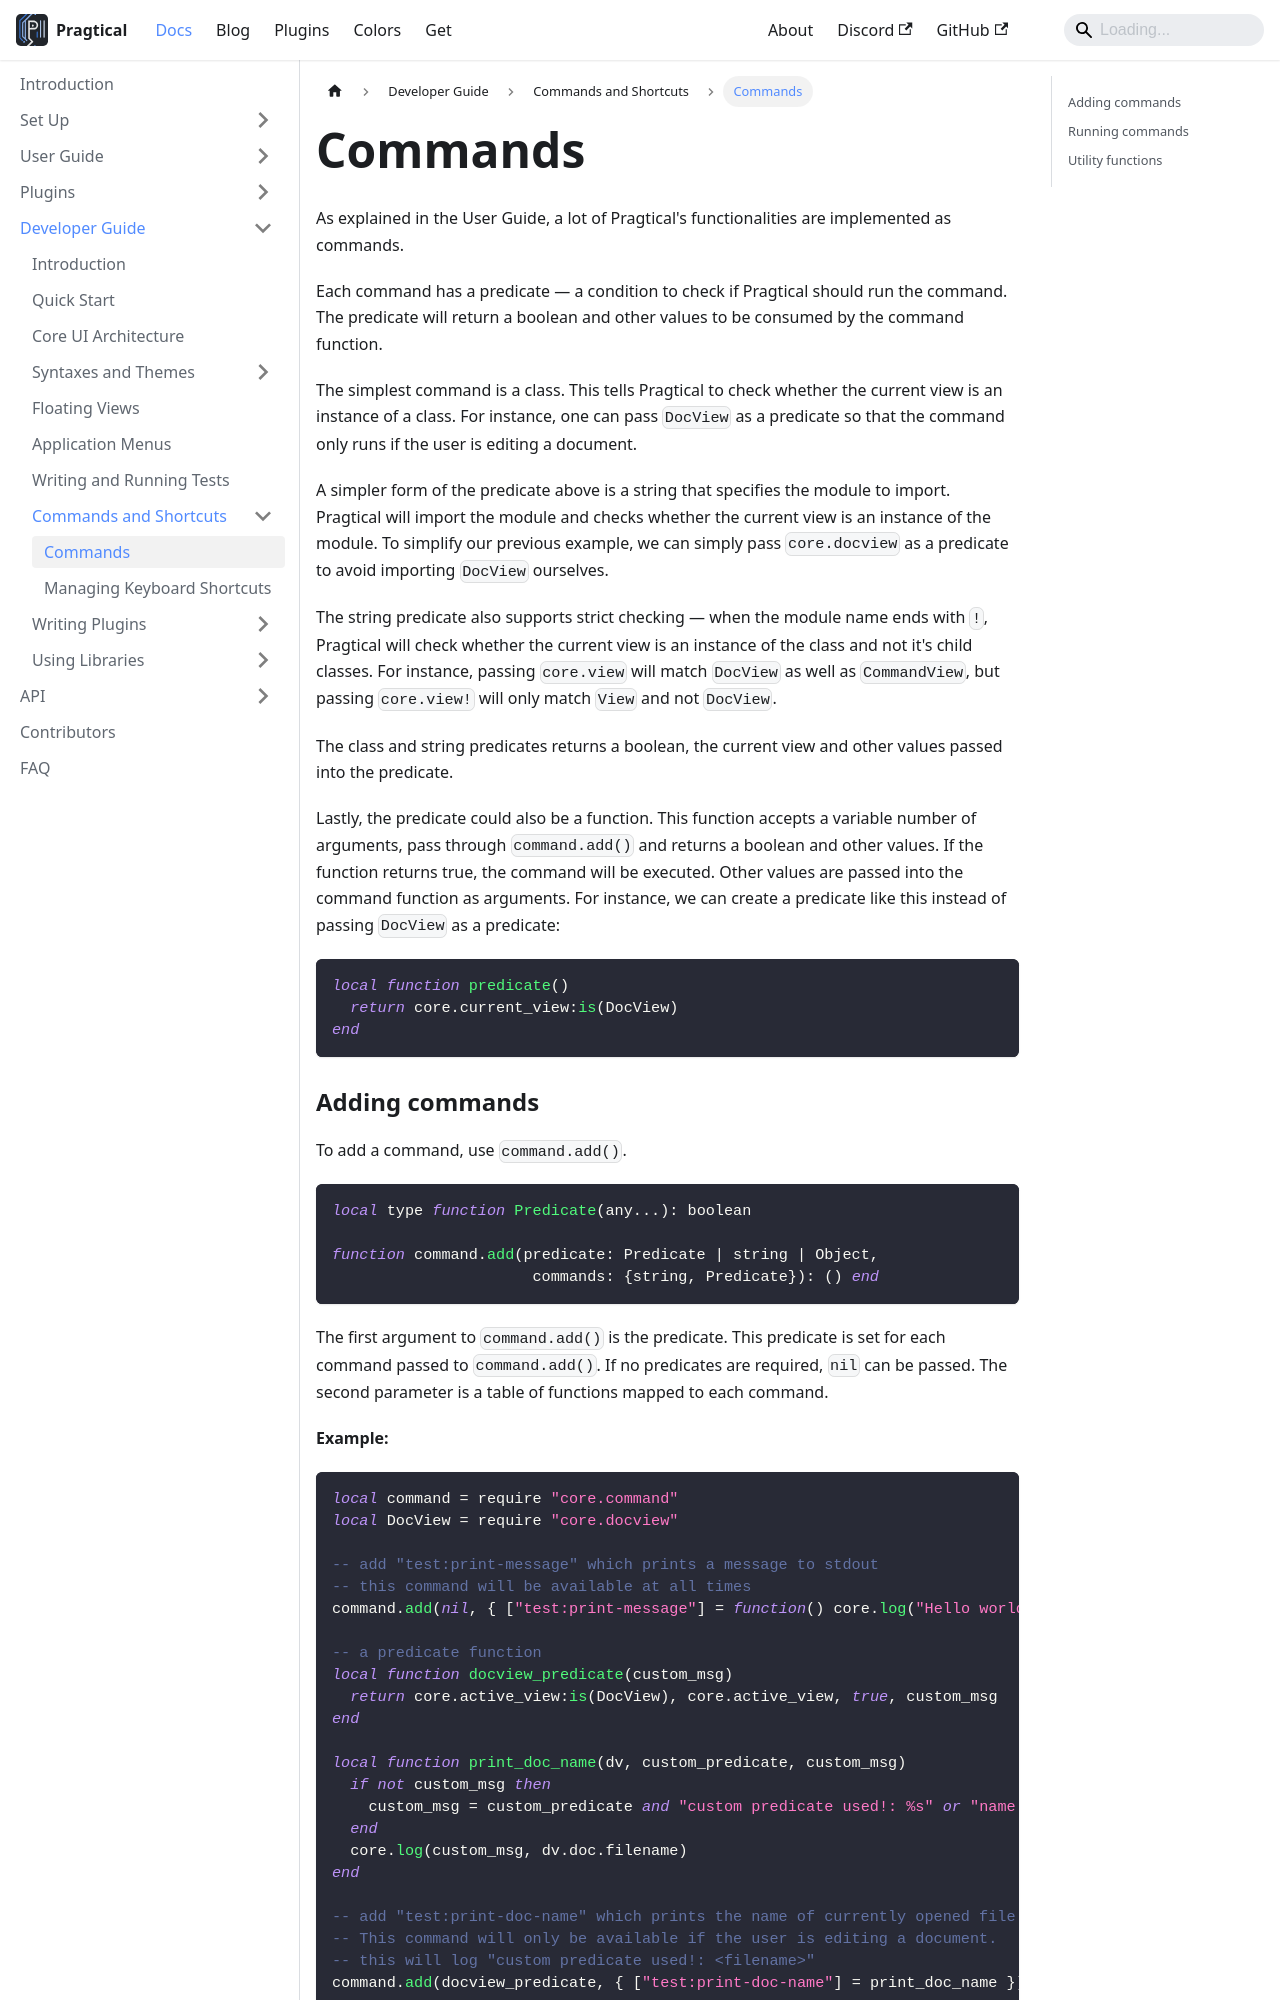

repository: pragtical/pragtical.github.io · page: docs/developer-guide/commands-and-shortcuts/commands.html · generator: docusaurus

---
sidebar_position: 1
description: Learn how to create and call commands programmatically.
---

# Commands

As explained in the User Guide, a lot of Pragtical's functionalities
are implemented as commands.

Each command has a predicate — a condition to check if Pragtical should
run the command.
The predicate will return a boolean and other values to be consumed
by the command function.

The simplest command is a class.
This tells Pragtical to check whether the current view is an instance of
a class.
For instance, one can pass `DocView` as a predicate so that the command
only runs if the user is editing a document.

A simpler form of the predicate above is a string that specifies the
module to import.
Pragtical will import the module and checks whether the current view
is an instance of the module.
To simplify our previous example, we can simply pass `core.docview`
as a predicate to avoid importing `DocView` ourselves.

The string predicate also supports strict checking —
when the module name ends with `!`, Pragtical will check whether the
current view is an instance of the class and not it's child classes.
For instance, passing `core.view` will match `DocView` as well as `CommandView`,
but passing `core.view!` will only match `View` and not `DocView`.

The class and string predicates returns a boolean, the current view
and other values passed into the predicate.

Lastly, the predicate could also be a function.
This function accepts a variable number of arguments, pass
through `command.add()` and returns a boolean and other values.
If the function returns true, the command will be executed.
Other values are passed into the command function as arguments.
For instance, we can create a predicate like this instead of passing
`DocView` as a predicate:

```lua
local function predicate()
  return core.current_view:is(DocView)
end
```
